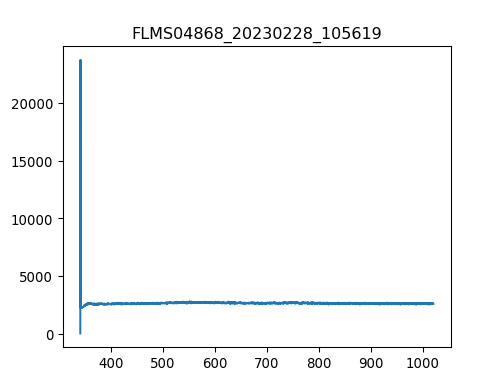

Values plotted in this chart, from the file beside it:
3.403980399999999804e+02, 1.581879310344827516e+01
3.407779787842517294e+02, 2.376660672413793145e+04
3.411578753728139191e+02, 2.352480517241379403e+03
3.415377297593970525e+02, 2.307283965517241541e+03
3.419175419377116327e+02, 2.284685689655172609e+03
3.422973119014679924e+02, 2.264347241379310162e+03
3.426770396443767481e+02, 2.244008793103448170e+03
3.430567251601482894e+02, 2.300504482758620725e+03
3.434363684424930625e+02, 2.219150689655172300e+03
3.438159694851215704e+02, 2.253048103448275924e+03
3.441955282817443162e+02, 2.264347241379310162e+03
3.445750448260716894e+02, 2.282425862068965671e+03
3.449545191118141361e+02, 2.300504482758620725e+03
3.453339511326822162e+02, 2.318583103448275779e+03
3.457133408823863761e+02, 2.300504482758620725e+03
3.460926883546370050e+02, 2.354740344827586341e+03
3.464719935431446629e+02, 2.363779655172413641e+03
3.468512564416197392e+02, 2.413495862068965380e+03
3.472304770437727939e+02, 2.395417241379310326e+03
3.476096553433141594e+02, 2.440613793103448188e+03
3.479887913339544525e+02, 2.418015517241379257e+03
3.483678850094040058e+02, 2.372818965517241395e+03
3.487469363633733224e+02, 2.447393275862069004e+03
3.491259453895728484e+02, 2.460952241379310180e+03
3.495049120817131438e+02, 2.474511206896551812e+03
3.498838364335046549e+02, 2.508408620689654981e+03
3.502627184386577710e+02, 2.472251379310344873e+03
3.506415580908830520e+02, 2.442873620689655127e+03
3.510203553838908306e+02, 2.499369310344827682e+03
3.513991103113916665e+02, 2.519707758620689674e+03
3.517778228670960630e+02, 2.544565862068965544e+03
3.521564930447144093e+02, 2.562644482758620597e+03
3.525351208379572086e+02, 2.553605172413793298e+03
3.529137062405348502e+02, 2.607841034482758459e+03
3.532922492461578940e+02, 2.605581206896551521e+03
3.536707498485368433e+02, 2.517447931034482735e+03
3.540492080413820304e+02, 2.553605172413793298e+03
3.544276238184040153e+02, 2.580723103448275651e+03
3.548059971733132443e+02, 2.598801724137931160e+03
3.551843280998201067e+02, 2.621400000000000091e+03
3.555626165916351624e+02, 2.576203448275862229e+03
3.559408626424688578e+02, 2.576203448275862229e+03
3.563190662460316389e+02, 2.594282068965517283e+03
3.566972273960340090e+02, 2.576203448275862229e+03
3.570753460861864710e+02, 2.569423965517241413e+03
3.574534223101993007e+02, 2.560384655172413659e+03
3.578314560617831717e+02, 2.555864999999999782e+03
3.582094473346484733e+02, 2.601061551724138099e+03
3.585873961225056519e+02, 2.614620517241379275e+03
3.589653024190650967e+02, 2.639478620689655145e+03
3.593431662180374815e+02, 2.535526551724137789e+03
3.597209875131331387e+02, 2.519707758620689674e+03
3.600987662980625146e+02, 2.632699137931034329e+03
3.604765025665361122e+02, 2.562644482758620597e+03
3.608541963122644347e+02, 2.528747068965517428e+03
3.612318475289579283e+02, 2.616880344827586214e+03
3.616094562103269823e+02, 2.596541896551724221e+03
3.619870223500821567e+02, 2.598801724137931160e+03
3.623645459419338408e+02, 2.553605172413793298e+03
3.627420269795925947e+02, 2.596541896551724221e+03
3.631194654567688076e+02, 2.553605172413793298e+03
... 1,987 more rows
